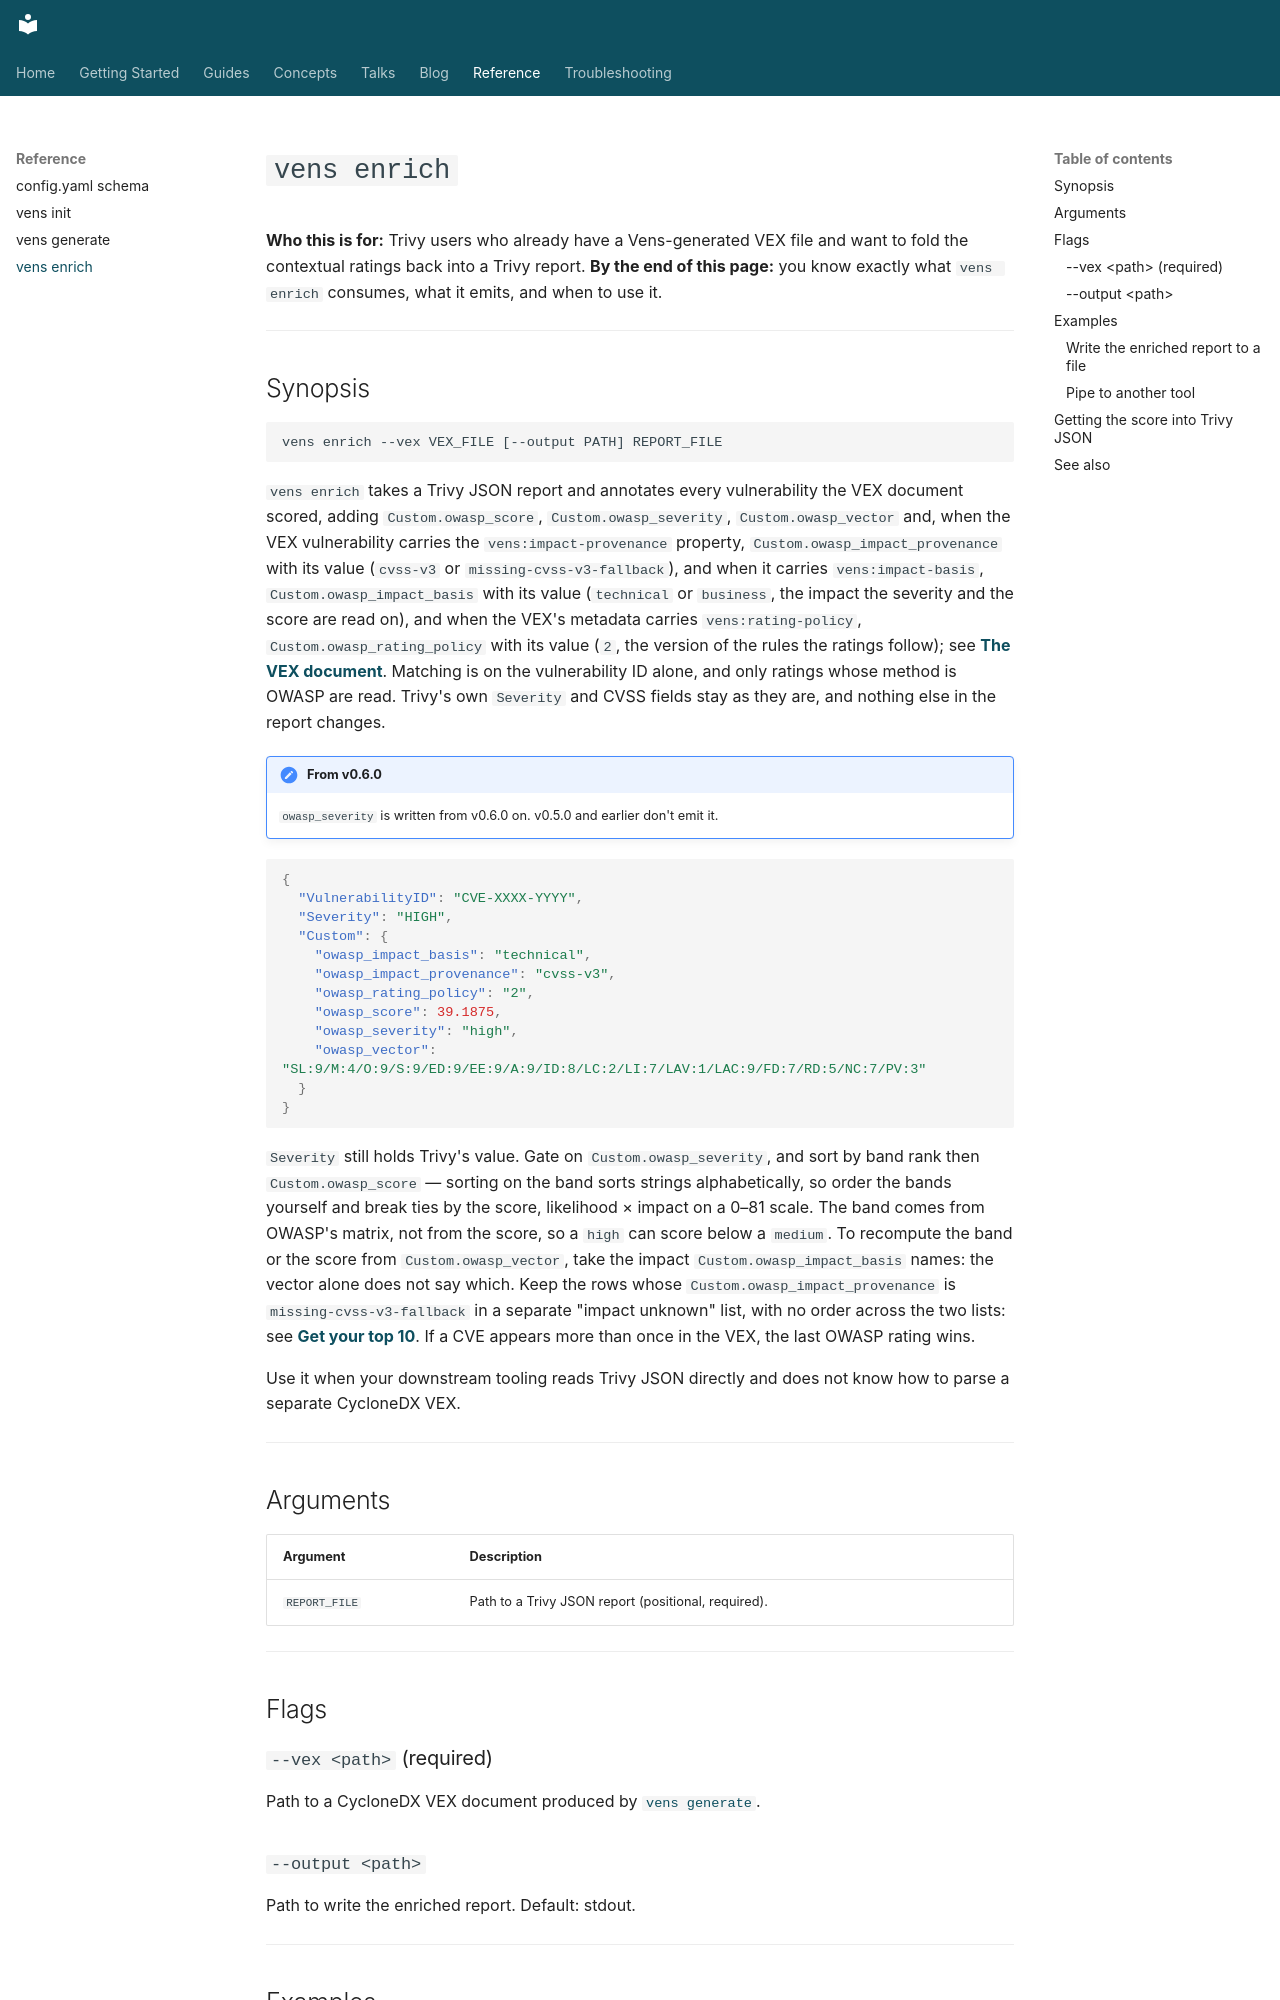

repository: venslabs/vens · page: reference/enrich/index.html · generator: mkdocs

# `vens enrich`

**Who this is for:** Trivy users who already have a Vens-generated VEX file and want to fold the contextual ratings back into a Trivy report.
**By the end of this page:** you know exactly what `vens enrich` consumes, what it emits, and when to use it.

---

## Synopsis

```
vens enrich --vex VEX_FILE [--output PATH] REPORT_FILE
```

`vens enrich` takes a Trivy JSON report and annotates every vulnerability the VEX document scored, adding `Custom.owasp_score`, `Custom.owasp_severity`, `Custom.owasp_vector` and, when the VEX vulnerability carries the `vens:impact-provenance` property, `Custom.owasp_impact_provenance` with its value (`cvss-v3` or `missing-cvss-v3-fallback`), and when it carries `vens:impact-basis`, `Custom.owasp_impact_basis` with its value (`technical` or `business`, the impact the severity and the score are read on), and when the VEX's metadata carries `vens:rating-policy`, `Custom.owasp_rating_policy` with its value (`2`, the version of the rules the ratings follow); see **[The VEX document](generate.md#the-vex-document)**. Matching is on the vulnerability ID alone, and only ratings whose method is OWASP are read. Trivy's own `Severity` and CVSS fields stay as they are, and nothing else in the report changes.

!!! note "From v0.6.0"
    `owasp_severity` is written from v0.6.0 on. v0.5.0 and earlier don't emit it.

```json
{
  "VulnerabilityID": "CVE-XXXX-YYYY",
  "Severity": "HIGH",
  "Custom": {
    "owasp_impact_basis": "technical",
    "owasp_impact_provenance": "cvss-v3",
    "owasp_rating_policy": "2",
    "owasp_score": 39.1875,
    "owasp_severity": "high",
    "owasp_vector": "SL:9/M:4/O:9/S:9/ED:9/EE:9/A:9/ID:8/LC:2/LI:7/LAV:1/LAC:9/FD:7/RD:5/NC:7/PV:3"
  }
}
```

`Severity` still holds Trivy's value. Gate on `Custom.owasp_severity`, and sort by band rank then `Custom.owasp_score` — sorting on the band sorts strings alphabetically, so order the bands yourself and break ties by the score, likelihood × impact on a 0–81 scale. The band comes from OWASP's matrix, not from the score, so a `high` can score below a `medium`. To recompute the band or the score from `Custom.owasp_vector`, take the impact `Custom.owasp_impact_basis` names: the vector alone does not say which. Keep the rows whose `Custom.owasp_impact_provenance` is `missing-cvss-v3-fallback` in a separate "impact unknown" list, with no order across the two lists: see **[Get your top 10](../guides/prioritize-cves.md#step-4-get-your-top-10)**. If a CVE appears more than once in the VEX, the last OWASP rating wins.

Use it when your downstream tooling reads Trivy JSON directly and does not know how to parse a separate CycloneDX VEX.

---

## Arguments

| Argument | Description |
|---|---|
| `REPORT_FILE` | Path to a Trivy JSON report (positional, required). |

---

## Flags

### `--vex <path>` (required)

Path to a CycloneDX VEX document produced by [`vens generate`](generate.md).
